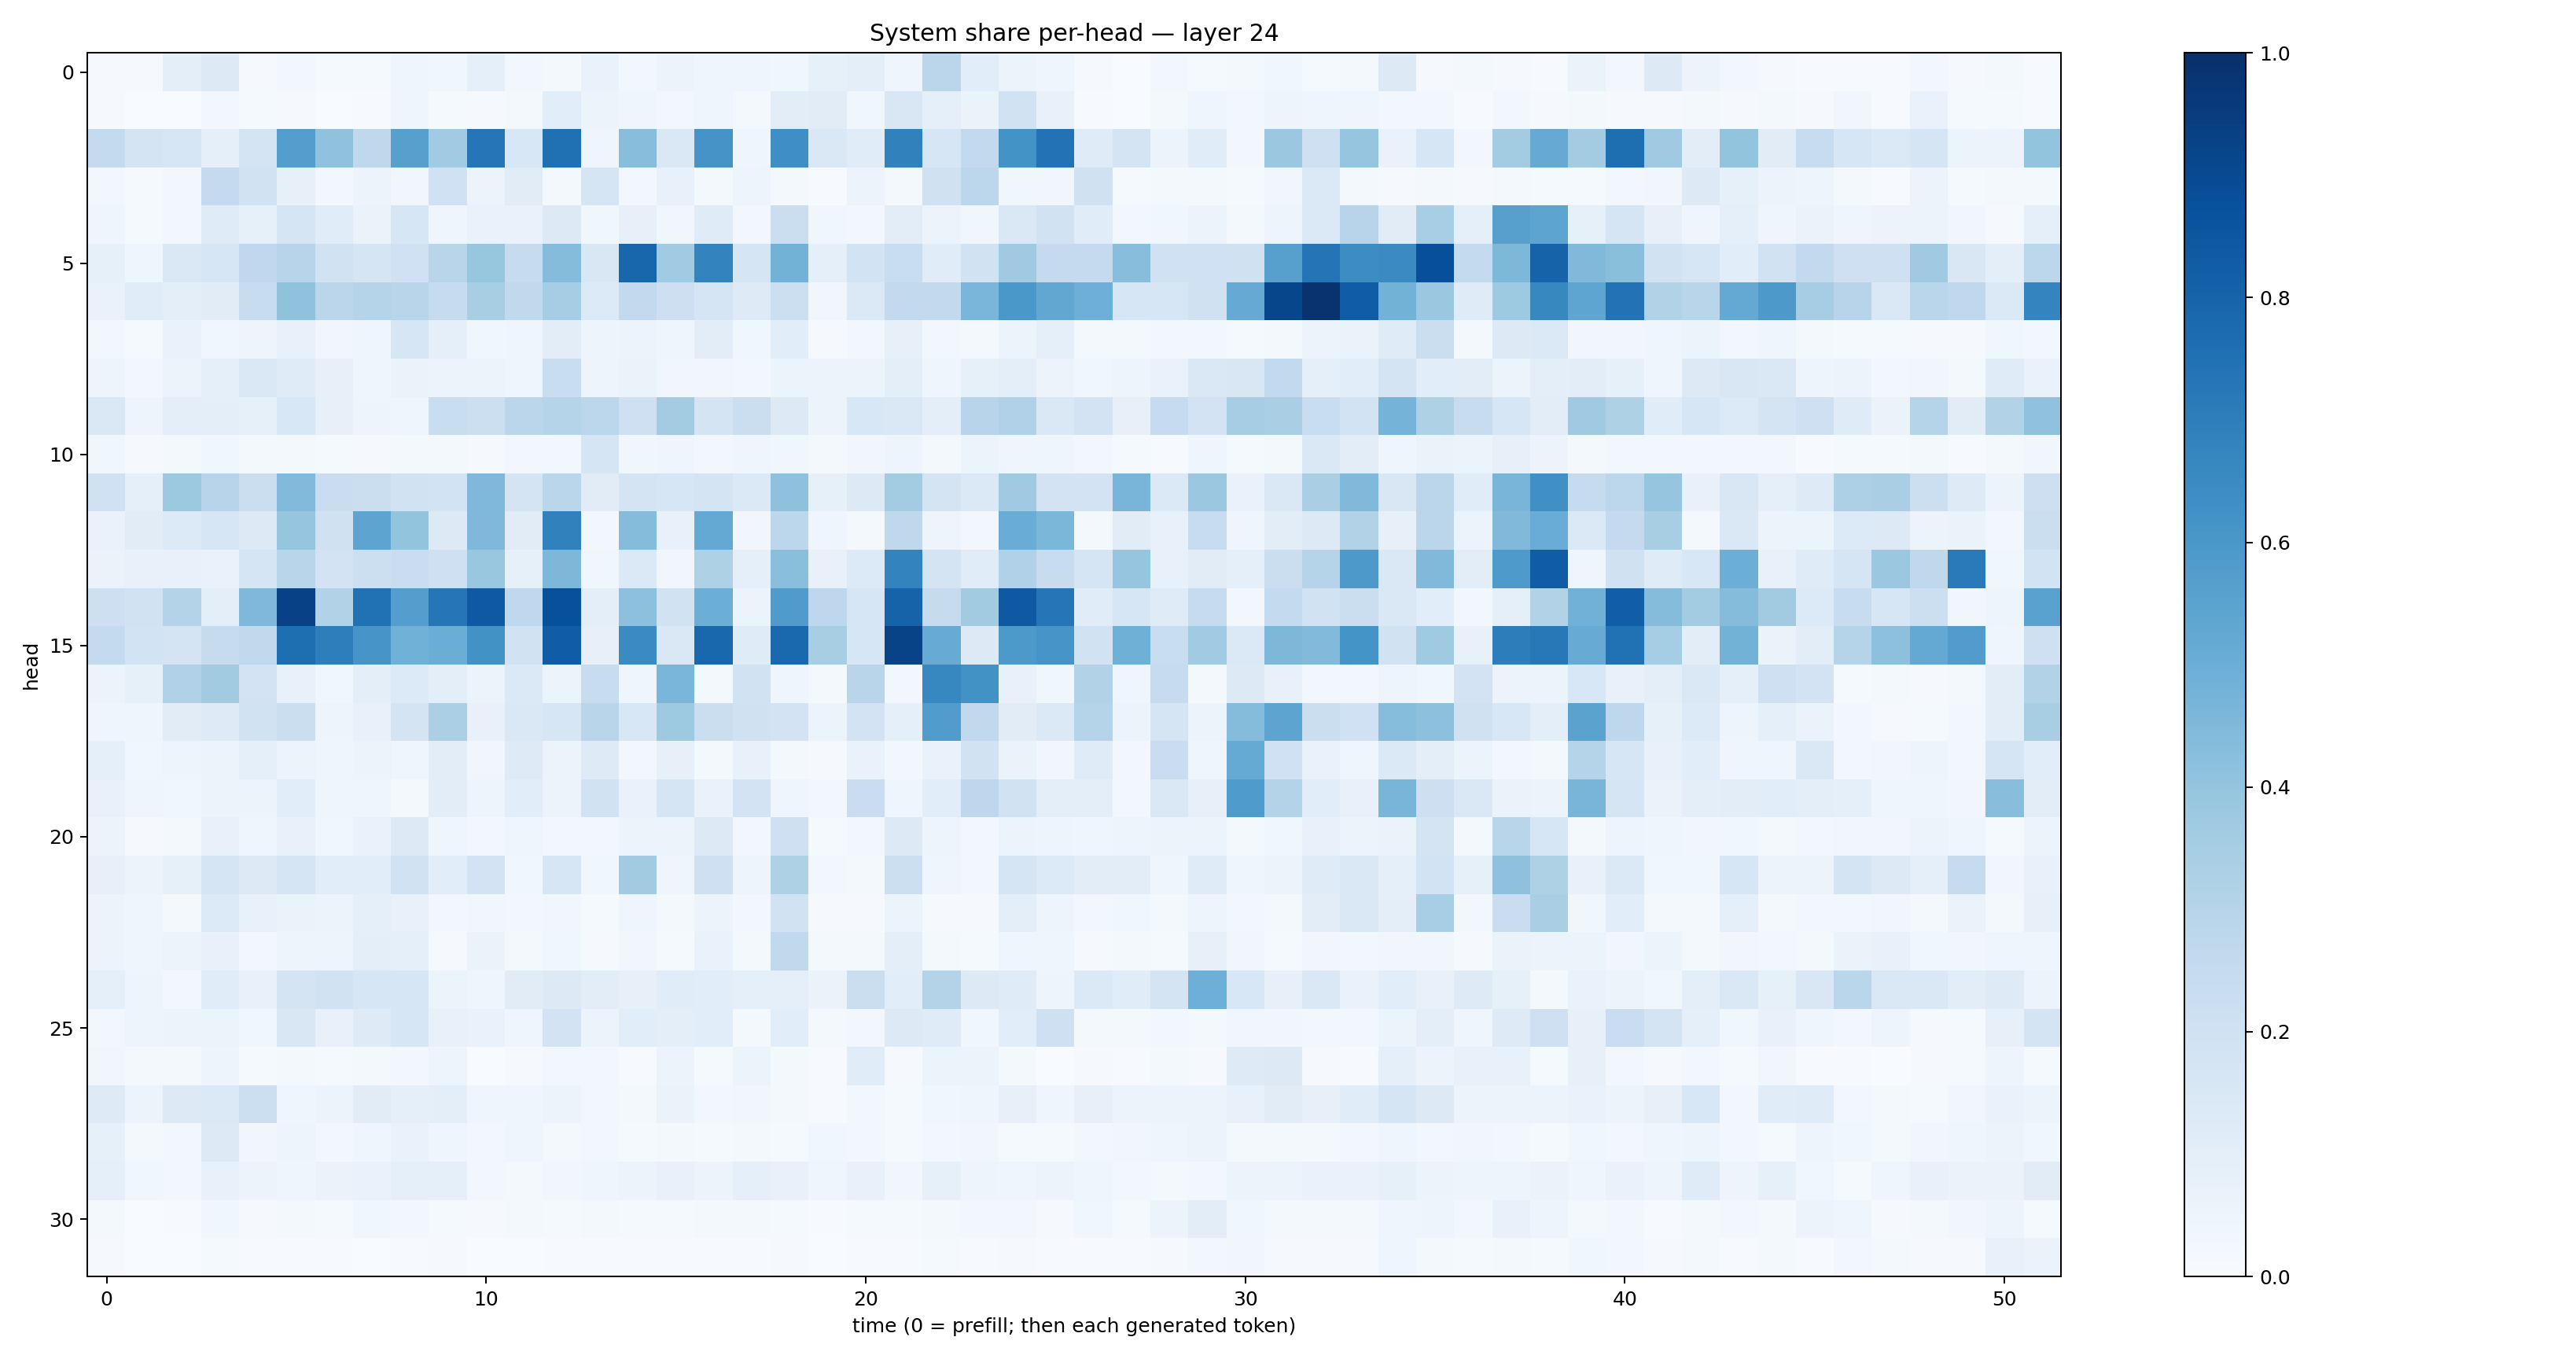

The file beside this chart, header and first rows:
0.0081218295, 0.010283362, 0.096038304, 0.12734522, 0.009328502, 0.030400533, 0.012362048, 0.01400528, 0.04129708, 0.03536841, 0.08884074, 0.025227755, 0.019700084, 0.06780425, 0.027085993, 0.058307555, 0.041269347, 0.046176907, 0.037014816, 0.08406812, 0.09891554, 0.041347243, 0.2845262, 0.1088848
0.009551, 0.002677, 0.00277, 0.02856, 0.01226, 0.01006, 0.002208, 0.007105, 0.04002, 0.01422, 0.01011, 0.01877, 0.1068, 0.0521, 0.04328, 0.02899, 0.04413, 0.01607, 0.1035, 0.1125, 0.03635, 0.1516, 0.09273, 0.06461
0.2568, 0.174, 0.1629, 0.08655, 0.1771, 0.5691, 0.4076, 0.2727, 0.5599, 0.365, 0.7266, 0.1553, 0.7504, 0.04395, 0.426, 0.1473, 0.6117, 0.04554, 0.6359, 0.1447, 0.117, 0.6843, 0.1592, 0.2602
0.03082, 0.01207, 0.02873, 0.2502, 0.1898, 0.07938, 0.02789, 0.05728, 0.03155, 0.2031, 0.05616, 0.1103, 0.02099, 0.1651, 0.03068, 0.07229, 0.01834, 0.04721, 0.02088, 0.007422, 0.05531, 0.0182, 0.1969, 0.2785
0.04007, 0.01265, 0.03, 0.1194, 0.08231, 0.1701, 0.1156, 0.06509, 0.1633, 0.03934, 0.06845, 0.07024, 0.1272, 0.03756, 0.07903, 0.03396, 0.1186, 0.02824, 0.2255, 0.03558, 0.02529, 0.1017, 0.0581, 0.03864
0.08395, 0.04406, 0.1466, 0.16, 0.2665, 0.2945, 0.1945, 0.1686, 0.2004, 0.2908, 0.3924, 0.2444, 0.4366, 0.1503, 0.7922, 0.3665, 0.6765, 0.1642, 0.4778, 0.09355, 0.1838, 0.231, 0.1134, 0.1931
0.06716, 0.1167, 0.09424, 0.1117, 0.2404, 0.4086, 0.2844, 0.2997, 0.2898, 0.2438, 0.3418, 0.2618, 0.3521, 0.1331, 0.2606, 0.2132, 0.1694, 0.1246, 0.2175, 0.03247, 0.1397, 0.2591, 0.2607, 0.4612
0.0253, 0.01486, 0.06959, 0.0389, 0.04764, 0.07063, 0.03316, 0.04675, 0.1563, 0.0887, 0.0388, 0.04102, 0.1042, 0.04945, 0.05481, 0.04637, 0.1026, 0.0382, 0.1064, 0.01104, 0.02647, 0.07958, 0.02974, 0.01986
0.04998, 0.02936, 0.05164, 0.09282, 0.142, 0.1201, 0.08022, 0.0468, 0.063, 0.05632, 0.05691, 0.0464, 0.2337, 0.04797, 0.06432, 0.03386, 0.03449, 0.02436, 0.05154, 0.05219, 0.06138, 0.09909, 0.04285, 0.08449
0.145, 0.0482, 0.0959, 0.09596, 0.08259, 0.155, 0.08086, 0.04747, 0.04509, 0.2309, 0.2178, 0.2817, 0.3023, 0.2781, 0.2045, 0.3578, 0.1722, 0.2256, 0.1262, 0.05154, 0.1533, 0.1447, 0.09786, 0.2955
0.03665, 0.01125, 0.01651, 0.03552, 0.01647, 0.01981, 0.0132, 0.009123, 0.01962, 0.01817, 0.009448, 0.02552, 0.02664, 0.1646, 0.03877, 0.0423, 0.02539, 0.04125, 0.03713, 0.01614, 0.03362, 0.04804, 0.02203, 0.05317
0.2022, 0.09242, 0.3778, 0.2947, 0.2208, 0.4436, 0.2302, 0.2246, 0.1949, 0.1856, 0.4526, 0.1767, 0.289, 0.1128, 0.1785, 0.1565, 0.1728, 0.1401, 0.4115, 0.08307, 0.1275, 0.3556, 0.1764, 0.1374
0.06925, 0.1106, 0.1341, 0.1628, 0.1277, 0.396, 0.199, 0.543, 0.4016, 0.1301, 0.4505, 0.1102, 0.685, 0.02409, 0.4371, 0.07339, 0.5229, 0.03269, 0.2805, 0.04394, 0.01821, 0.2728, 0.04735, 0.02949
0.06596, 0.07186, 0.07682, 0.06779, 0.166, 0.291, 0.1804, 0.218, 0.2289, 0.2067, 0.3886, 0.08453, 0.4535, 0.03851, 0.1379, 0.03296, 0.3211, 0.09035, 0.425, 0.07551, 0.1337, 0.6782, 0.1787, 0.1137
0.2118, 0.1947, 0.3065, 0.09651, 0.4522, 0.931, 0.3149, 0.7473, 0.5684, 0.7271, 0.842, 0.2673, 0.8767, 0.09771, 0.4152, 0.1887, 0.4968, 0.06091, 0.5803, 0.2746, 0.1576, 0.802, 0.2429, 0.3625
0.255, 0.1845, 0.1789, 0.2432, 0.2634, 0.7589, 0.696, 0.6079, 0.4852, 0.5004, 0.6218, 0.1922, 0.8263, 0.08048, 0.649, 0.1475, 0.7865, 0.1199, 0.7845, 0.3407, 0.164, 0.923, 0.5081, 0.1281
0.05902, 0.08352, 0.3192, 0.3623, 0.1809, 0.07643, 0.03851, 0.09895, 0.1357, 0.09811, 0.05552, 0.1388, 0.05326, 0.2346, 0.04428, 0.4627, 0.02245, 0.1892, 0.04383, 0.0184, 0.2902, 0.03124, 0.6651, 0.6211
0.04163, 0.04012, 0.1132, 0.1227, 0.1915, 0.2237, 0.04952, 0.0739, 0.1779, 0.3348, 0.0718, 0.1428, 0.1634, 0.2912, 0.155, 0.3745, 0.2239, 0.1961, 0.182, 0.05131, 0.1808, 0.0925, 0.5776, 0.2623
0.08707, 0.03814, 0.04774, 0.0532, 0.09157, 0.06079, 0.0457, 0.05968, 0.04191, 0.1039, 0.0319, 0.1237, 0.05081, 0.122, 0.02944, 0.08092, 0.01685, 0.07123, 0.02026, 0.01057, 0.06822, 0.02576, 0.06874, 0.1881
0.07789, 0.04574, 0.03866, 0.0523, 0.0603, 0.1079, 0.04485, 0.04168, 0.02341, 0.1023, 0.0499, 0.1075, 0.06243, 0.1935, 0.0696, 0.1713, 0.06848, 0.1813, 0.0418, 0.02538, 0.2294, 0.04434, 0.1088, 0.2763
0.05618, 0.008282, 0.01705, 0.07465, 0.04047, 0.07226, 0.03878, 0.06995, 0.1322, 0.04099, 0.03035, 0.04646, 0.02803, 0.03106, 0.05665, 0.05927, 0.1251, 0.03053, 0.2061, 0.01221, 0.0242, 0.1276, 0.04752, 0.03056
0.08133, 0.05917, 0.08338, 0.1667, 0.1263, 0.1673, 0.1069, 0.1064, 0.1945, 0.1057, 0.1828, 0.03889, 0.1626, 0.03644, 0.3601, 0.04641, 0.2078, 0.04985, 0.3204, 0.02888, 0.01983, 0.2174, 0.04213, 0.0306
0.05235, 0.04653, 0.02256, 0.1351, 0.07248, 0.06339, 0.05308, 0.09042, 0.07055, 0.02352, 0.03449, 0.0266, 0.03327, 0.01475, 0.04264, 0.02002, 0.05694, 0.02974, 0.1945, 0.008827, 0.01047, 0.05243, 0.009996, 0.01053
0.05899, 0.04331, 0.05201, 0.07705, 0.02448, 0.04727, 0.04915, 0.09831, 0.08896, 0.009961, 0.06516, 0.02098, 0.03864, 0.008015, 0.03515, 0.01256, 0.06841, 0.01867, 0.2653, 0.02344, 0.01762, 0.09529, 0.01881, 0.01414
0.08611, 0.04711, 0.02923, 0.1159, 0.0735, 0.177, 0.1896, 0.1632, 0.1588, 0.05188, 0.04602, 0.1102, 0.1263, 0.1053, 0.0806, 0.1154, 0.1071, 0.0889, 0.08775, 0.06301, 0.2265, 0.1087, 0.3064, 0.1276
0.03003, 0.04766, 0.05547, 0.05092, 0.03637, 0.1488, 0.07311, 0.1221, 0.161, 0.07492, 0.0676, 0.04076, 0.1807, 0.0521, 0.106, 0.0967, 0.1086, 0.01672, 0.1071, 0.01687, 0.0301, 0.1322, 0.119, 0.0387
0.03256, 0.02096, 0.02156, 0.04913, 0.01188, 0.01918, 0.01276, 0.01599, 0.0248, 0.04954, 0.002338, 0.01023, 0.02459, 0.02689, 0.005961, 0.05755, 0.01342, 0.05464, 0.01855, 0.004048, 0.1142, 0.01048, 0.0606, 0.05406
0.1219, 0.06178, 0.1277, 0.1393, 0.2184, 0.03988, 0.06237, 0.1096, 0.08958, 0.09403, 0.04205, 0.04324, 0.05502, 0.02902, 0.01733, 0.06456, 0.02506, 0.03443, 0.02169, 0.007709, 0.03118, 0.01291, 0.03527, 0.03994
0.08383, 0.02273, 0.02922, 0.1263, 0.03168, 0.05058, 0.02584, 0.04115, 0.06995, 0.04263, 0.03077, 0.04046, 0.01597, 0.02369, 0.01311, 0.02069, 0.01545, 0.01701, 0.01489, 0.0363, 0.02603, 0.0131, 0.03083, 0.03246
0.08702, 0.0373, 0.02609, 0.07569, 0.05375, 0.04451, 0.06472, 0.06985, 0.09366, 0.0926, 0.02602, 0.01757, 0.03153, 0.03966, 0.055, 0.07788, 0.06177, 0.0927, 0.0712, 0.04609, 0.07352, 0.03389, 0.08234, 0.0494
0.01591, 0.003313, 0.005011, 0.03824, 0.01144, 0.01568, 0.01291, 0.03745, 0.02431, 0.01259, 0.01005, 0.01823, 0.01437, 0.02188, 0.01309, 0.01256, 0.01754, 0.0189, 0.01445, 0.00629, 0.01409, 0.01438, 0.0183, 0.02621
0.01101, 0.00324, 0.00387, 0.01508, 0.006294, 0.004709, 0.007128, 0.002859, 0.005244, 0.008128, 0.002025, 0.003891, 0.006559, 0.006341, 0.004526, 0.007222, 0.007629, 0.006805, 0.008122, 0.003874, 0.004644, 0.005043, 0.01303, 0.005682
